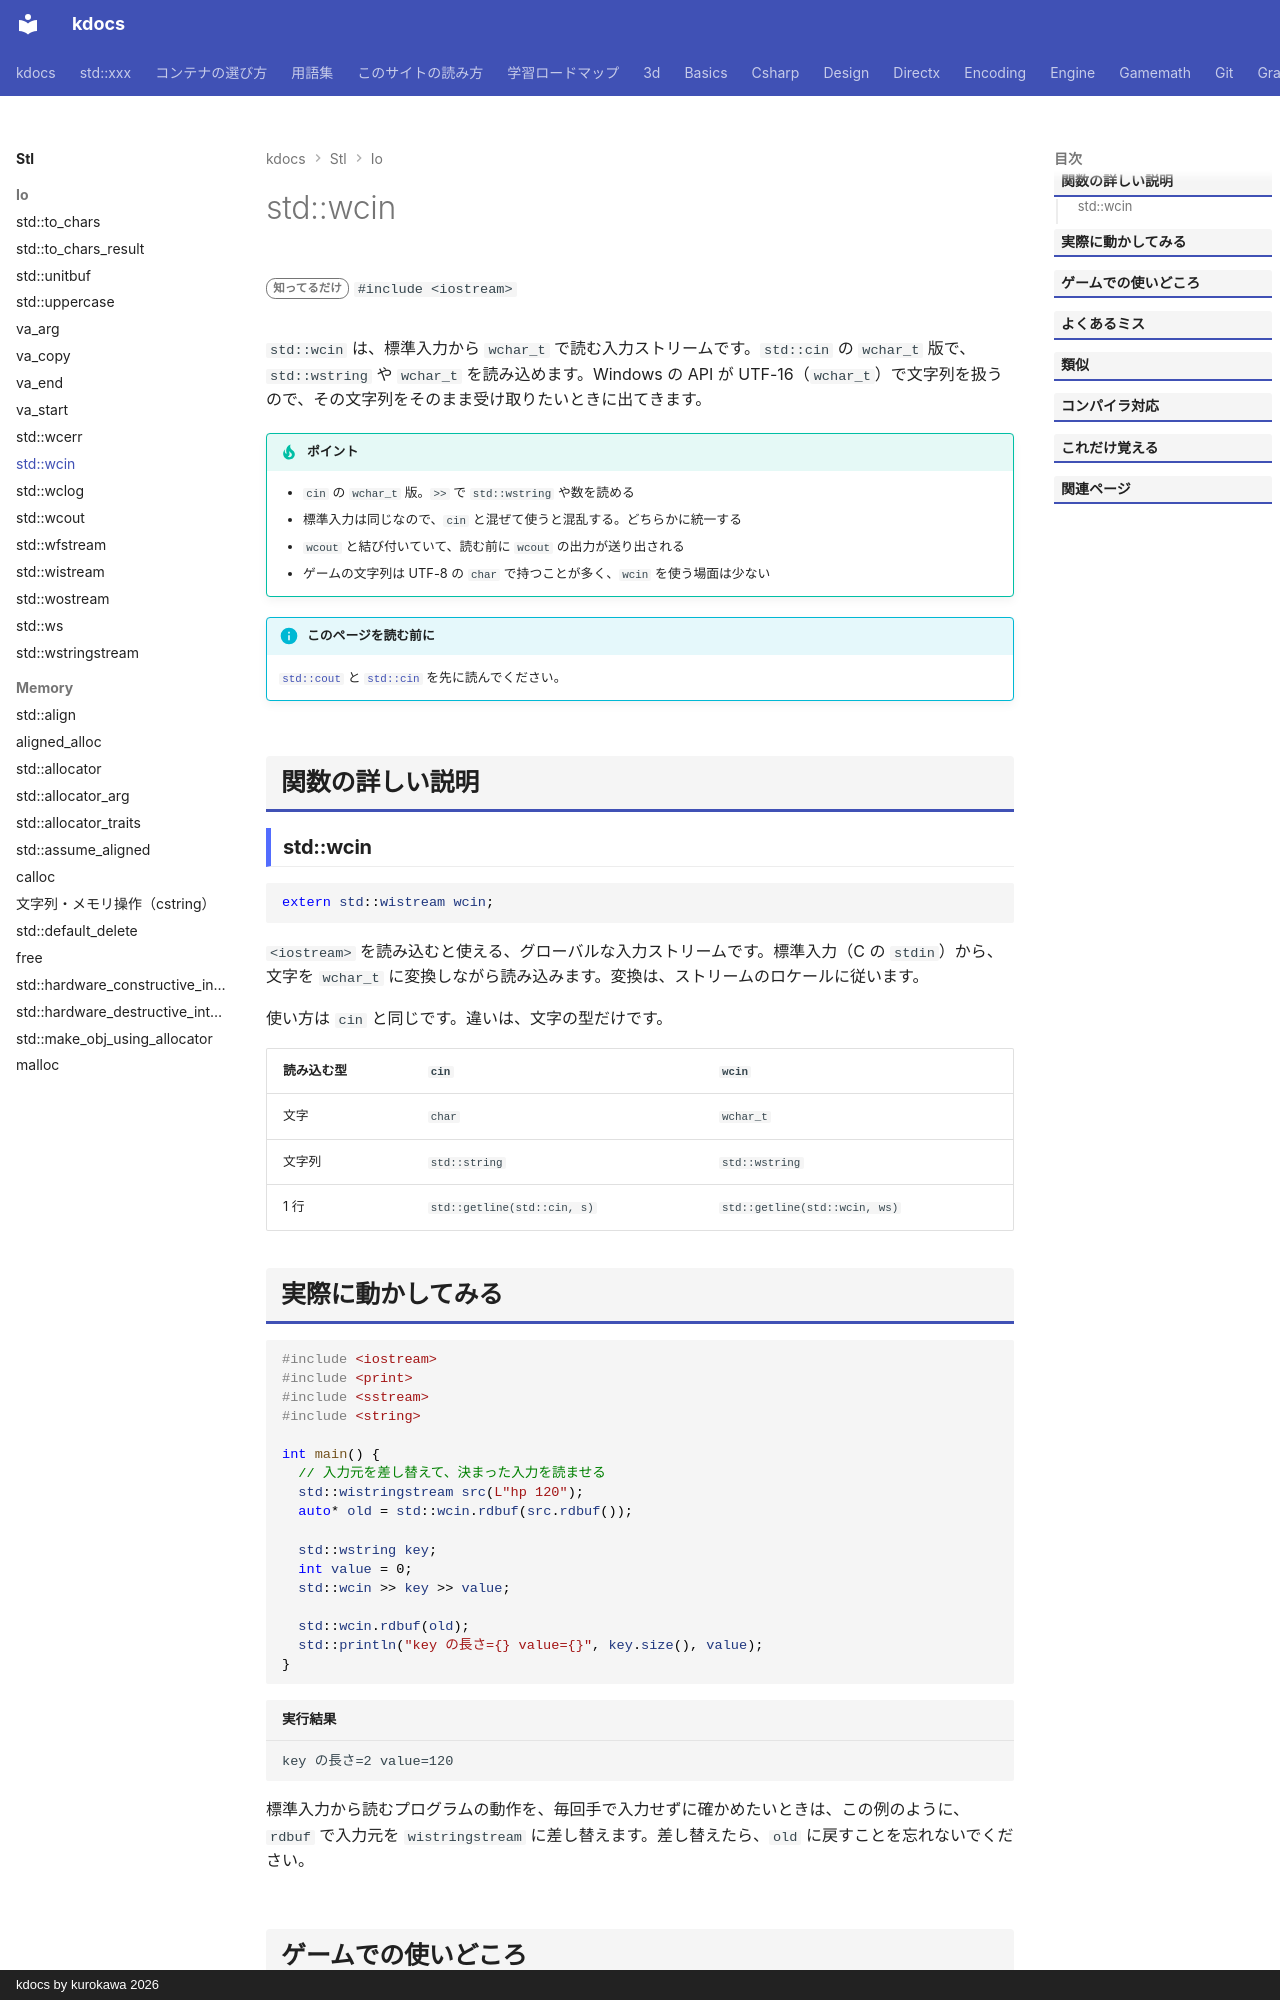

repository: qwzxdf/kdocs · page: stl/io/wcin/index.html · generator: mkdocs · copyright: kdocs by kurokawa 2026

---
title: std::wcin
summary: "`wchar_t` の標準入力。"
order: 900
tags:
  - 入出力・文字列
---

# std::wcin

<div class="page-badges" markdown>
<span class="rank rank-rare">知ってるだけ</span>
`#include <iostream>`
</div>

`std::wcin` は、標準入力から `wchar_t` で読む入力ストリームです。`std::cin` の `wchar_t` 版で、`std::wstring` や `wchar_t` を読み込めます。Windows の API が UTF-16（`wchar_t`）で文字列を扱うので、その文字列をそのまま受け取りたいときに出てきます。

!!! tip "ポイント"
    - `cin` の `wchar_t` 版。`>>` で `std::wstring` や数を読める
    - 標準入力は同じなので、`cin` と混ぜて使うと混乱する。どちらかに統一する
    - `wcout` と結び付いていて、読む前に `wcout` の出力が送り出される
    - ゲームの文字列は UTF-8 の `char` で持つことが多く、`wcin` を使う場面は少ない

!!! info "このページを読む前に"
    [`std::cout`](cout.md) と [`std::cin`](cin.md) を先に読んでください。

## 関数の詳しい説明

### std::wcin {#wcin}

```cpp
extern std::wistream wcin;
```

`<iostream>` を読み込むと使える、グローバルな入力ストリームです。標準入力（C の `stdin`）から、文字を `wchar_t` に変換しながら読み込みます。変換は、ストリームのロケールに従います。

使い方は `cin` と同じです。違いは、文字の型だけです。

| 読み込む型 | `cin` | `wcin` |
| --- | --- | --- |
| 文字 | `char` | `wchar_t` |
| 文字列 | `std::string` | `std::wstring` |
| 1 行 | `std::getline(std::cin, s)` | `std::getline(std::wcin, ws)` |
